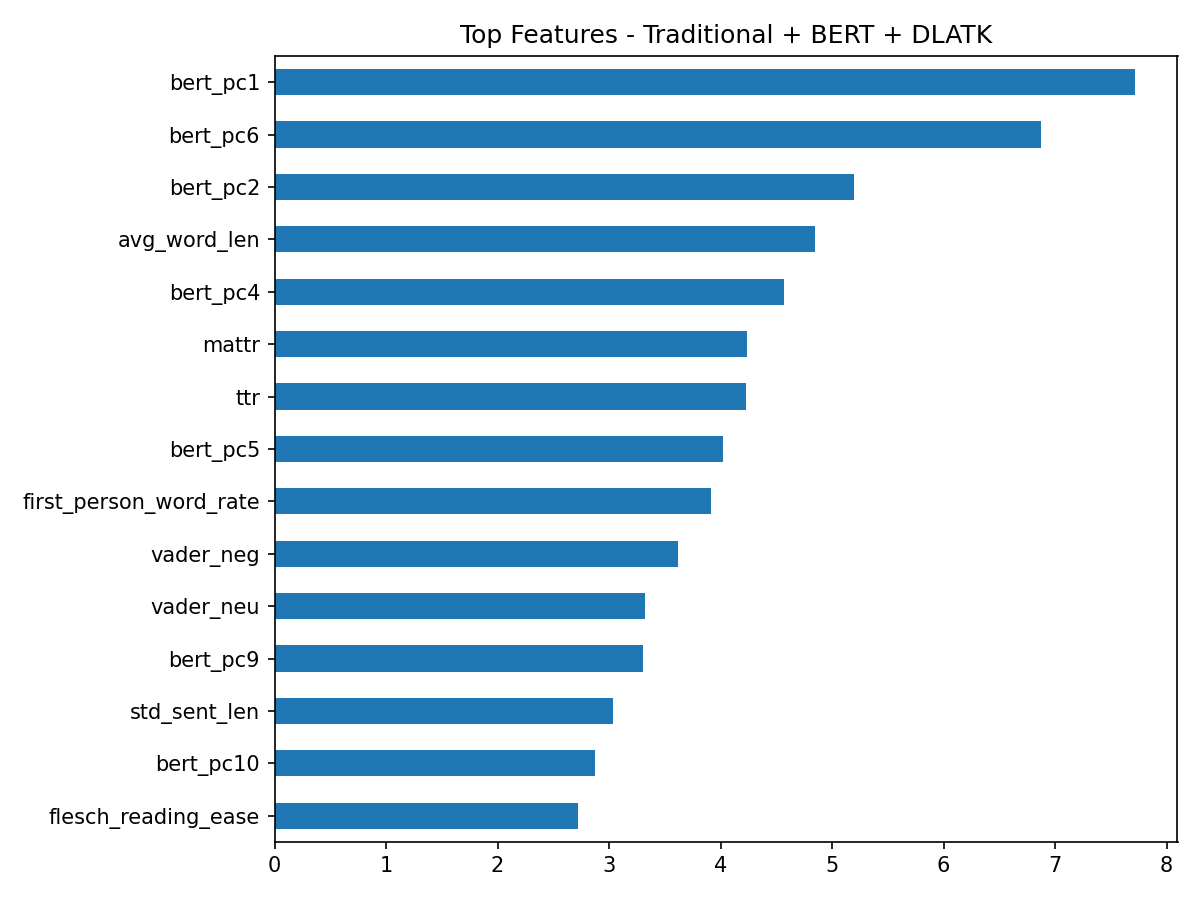

The data file committed next to this chart (first rows):
, 0
bert_pc1, 7.713
bert_pc6, 6.874
bert_pc2, 5.201
avg_word_len, 4.843
bert_pc4, 4.573
mattr, 4.24
ttr, 4.227
bert_pc5, 4.02
first_person_word_rate, 3.916
vader_neg, 3.614
vader_neu, 3.322
bert_pc9, 3.302
std_sent_len, 3.033
bert_pc10, 2.873
flesch_reading_ease, 2.725
noun_ratio, 2.723
gunning_fog, 2.649
first_person_rate, 2.581
avg_sent_len, 2.581
repetition_rate, 2.392
bert_pc3, 2.302
subord_ratio, 2.292
filler_rate, 1.974
bert_pc7, 1.899
verb_ratio, 1.812
pronoun_types, 1.629
vader_compound, 1.585
avg_dep_depth, 1.422
total_words, 1.363
vader_pos, 1.336
function_word_rate, 1.154
adj_ratio, 1.103
cohort_rate, 1.026
fk_grade, 0.9666
bert_pc8, 0.7362
nrc_anger, 0.0
nrc_fear, 0.0
nrc_sadness, 0.0
nrc_joy, 0.0
nrc_anticipation, 0.0
nrc_trust, 0.0
